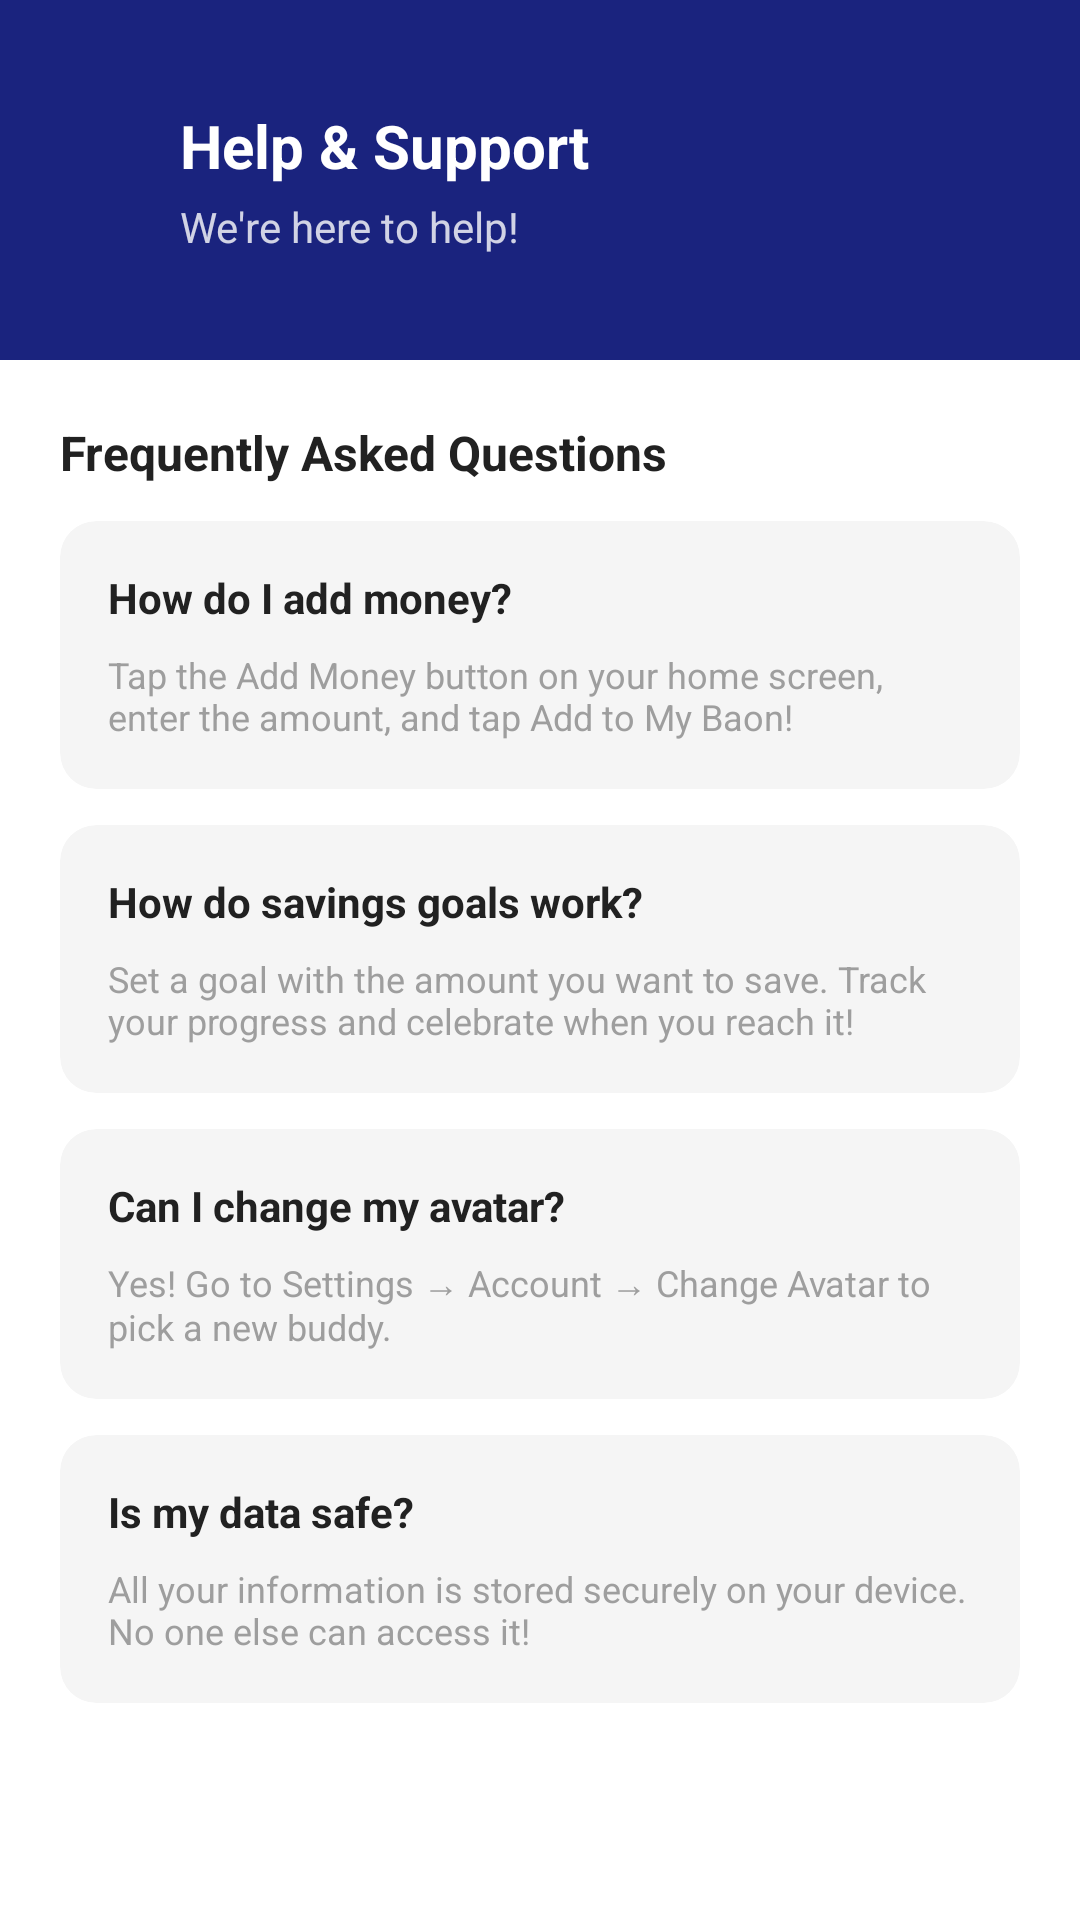

This screen was rendered from an Android layout file. Write that file and the resources it references.
<!-- AndroidManifest.xml: application theme Theme.BaonBuddy -->
<!-- res/layout/activity_help_support.xml -->
<?xml version="1.0" encoding="utf-8"?>
<ScrollView
    xmlns:android="http://schemas.android.com/apk/res/android"
    xmlns:app="http://schemas.android.com/apk/res-auto"
    xmlns:tools="http://schemas.android.com/tools"
    android:layout_width="match_parent"
    android:layout_height="match_parent"
    android:background="@color/white"
    android:fillViewport="true"
    tools:context=".ui.settings.HelpSupportActivity">

    <LinearLayout
        android:layout_width="match_parent"
        android:layout_height="wrap_content"
        android:orientation="vertical">

        
        <RelativeLayout
            android:layout_width="match_parent"
            android:layout_height="120dp"
            android:background="@color/navy_blue">

            
            <ImageView
                android:id="@+id/backButton"
                android:layout_width="24dp"
                android:layout_height="24dp"
                android:src="@drawable/ic_arrow_back"
                android:contentDescription="Go back"
                android:clickable="true"
                android:focusable="true"
                app:tint="@color/white"
                android:layout_marginStart="20dp"
                android:layout_centerVertical="true" />

            <LinearLayout
                android:layout_width="wrap_content"
                android:layout_height="wrap_content"
                android:layout_centerVertical="true"
                android:layout_marginStart="60dp"
                android:orientation="vertical">

                <TextView
                    android:layout_width="wrap_content"
                    android:layout_height="wrap_content"
                    android:text="Help &amp; Support"
                    android:textColor="@color/white"
                    android:textSize="20sp"
                    android:textStyle="bold" />

                <TextView
                    android:layout_width="wrap_content"
                    android:layout_height="wrap_content"
                    android:text="We're here to help!"
                    android:textColor="@color/white"
                    android:textSize="14sp"
                    android:alpha="0.8"
                    android:layout_marginTop="4dp" />

            </LinearLayout>

        </RelativeLayout>

        
        <TextView
            android:layout_width="wrap_content"
            android:layout_height="wrap_content"
            android:text="Frequently Asked Questions"
            android:textColor="@color/text_dark"
            android:textSize="16sp"
            android:textStyle="bold"
            android:layout_marginStart="20dp"
            android:layout_marginTop="20dp" />

        
        <androidx.cardview.widget.CardView
            android:layout_width="match_parent"
            android:layout_height="wrap_content"
            android:layout_marginStart="20dp"
            android:layout_marginEnd="20dp"
            android:layout_marginTop="12dp"
            app:cardCornerRadius="12dp"
            app:cardElevation="0dp"
            app:cardBackgroundColor="@color/light_gray">

            <LinearLayout
                android:layout_width="match_parent"
                android:layout_height="wrap_content"
                android:orientation="vertical"
                android:padding="16dp"
                tools:ignore="ExtraText">

                <TextView
                    android:layout_width="wrap_content"
                    android:layout_height="wrap_content"
                    android:text="How do I add money?"
                    android:textColor="@color/text_dark"
                    android:textSize="14sp"
                    android:textStyle="bold" />

                <TextView
                    android:layout_width="wrap_content"
                    android:layout_height="wrap_content"
                    android:text="Tap the Add Money button on your home screen, enter the amount, and tap Add to My Baon!"
                    android:textColor="@color/text_light"
                    android:textSize="12sp"
                    android:layout_marginTop="8dp" />

            </LinearLayout>

        </androidx.cardview.widget.CardView>

        
        <androidx.cardview.widget.CardView
            android:layout_width="match_parent"
            android:layout_height="wrap_content"
            android:layout_marginStart="20dp"
            android:layout_marginEnd="20dp"
            android:layout_marginTop="12dp"
            app:cardCornerRadius="12dp"
            app:cardElevation="0dp"
            app:cardBackgroundColor="@color/light_gray">

            <LinearLayout
                android:layout_width="match_parent"
                android:layout_height="wrap_content"
                android:orientation="vertical"
                android:padding="16dp">

                <TextView
                    android:layout_width="wrap_content"
                    android:layout_height="wrap_content"
                    android:text="How do savings goals work?"
                    android:textColor="@color/text_dark"
                    android:textSize="14sp"
                    android:textStyle="bold" />

                <TextView
                    android:layout_width="wrap_content"
                    android:layout_height="wrap_content"
                    android:text="Set a goal with the amount you want to save. Track your progress and celebrate when you reach it!"
                    android:textColor="@color/text_light"
                    android:textSize="12sp"
                    android:layout_marginTop="8dp" />

            </LinearLayout>

        </androidx.cardview.widget.CardView>

        
        <androidx.cardview.widget.CardView
            android:layout_width="match_parent"
            android:layout_height="wrap_content"
            android:layout_marginStart="20dp"
            android:layout_marginEnd="20dp"
            android:layout_marginTop="12dp"
            app:cardCornerRadius="12dp"
            app:cardElevation="0dp"
            app:cardBackgroundColor="@color/light_gray">

            <LinearLayout
                android:layout_width="match_parent"
                android:layout_height="wrap_content"
                android:orientation="vertical"
                android:padding="16dp">

                <TextView
                    android:layout_width="wrap_content"
                    android:layout_height="wrap_content"
                    android:text="Can I change my avatar?"
                    android:textColor="@color/text_dark"
                    android:textSize="14sp"
                    android:textStyle="bold" />

                <TextView
                    android:layout_width="wrap_content"
                    android:layout_height="wrap_content"
                    android:text="Yes! Go to Settings → Account → Change Avatar to pick a new buddy."
                    android:textColor="@color/text_light"
                    android:textSize="12sp"
                    android:layout_marginTop="8dp" />

            </LinearLayout>

        </androidx.cardview.widget.CardView>

        
        <androidx.cardview.widget.CardView
            android:layout_width="match_parent"
            android:layout_height="wrap_content"
            android:layout_marginStart="20dp"
            android:layout_marginEnd="20dp"
            android:layout_marginTop="12dp"
            android:layout_marginBottom="24dp"
            app:cardCornerRadius="12dp"
            app:cardElevation="0dp"
            app:cardBackgroundColor="@color/light_gray">

            <LinearLayout
                android:layout_width="match_parent"
                android:layout_height="wrap_content"
                android:orientation="vertical"
                android:padding="16dp">

                <TextView
                    android:layout_width="wrap_content"
                    android:layout_height="wrap_content"
                    android:text="Is my data safe?"
                    android:textColor="@color/text_dark"
                    android:textSize="14sp"
                    android:textStyle="bold" />

                <TextView
                    android:layout_width="wrap_content"
                    android:layout_height="wrap_content"
                    android:text="All your information is stored securely on your device. No one else can access it!"
                    android:textColor="@color/text_light"
                    android:textSize="12sp"
                    android:layout_marginTop="8dp" />

            </LinearLayout>

        </androidx.cardview.widget.CardView>

    </LinearLayout>

</ScrollView>
<!-- resources referenced by this layout -->
<resources>
  <color name="light_gray">#F5F5F5</color>
  <color name="navy_blue">#1A237E</color>
  <color name="text_dark">#212121</color>
  <color name="text_light">#9E9E9E</color>
  <color name="white">#FFFFFF</color>
  <style name="Theme.BaonBuddy" parent="Theme.MaterialComponents.Light.NoActionBar">
          
          <item name="colorPrimary">@color/navy_blue</item>
          <item name="colorPrimaryVariant">@color/navy_blue</item>
          <item name="colorOnPrimary">@color/white</item>
  
          
          <item name="colorSecondary">@color/positive_green</item>
          <item name="colorSecondaryVariant">@color/positive_green</item>
          <item name="colorOnSecondary">@color/white</item>
  
          
          <item name="android:statusBarColor">@color/navy_blue</item>
  
          
          <item name="android:windowBackground">@color/white</item>
      </style>
  <color name="positive_green">#4CAF50</color>
</resources>
